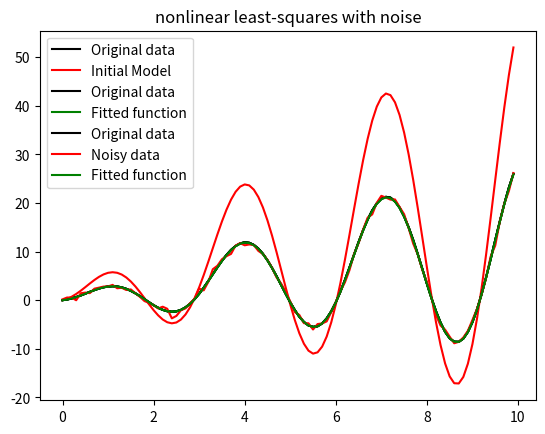

Reproduce this figure in Python.
# Non linear optimization
import numpy as np
import matplotlib.pyplot as plt
from scipy import optimize as scipy_optimize
from numpy.random import default_rng

rng = default_rng(1)

x = np.array(range(100)) * 0.1
a = np.array([1.0, 2.0])

a0 = np.array([2, 4])
# a0 = np.array([4000, -2000])

y = a[0] * x + a[1] * x * np.sin(2 * x)

y_initial = a0[0] * x + a0[1] * x * np.sin(2 * x)
plt.plot(x, y, 'k', label='Original data')
plt.plot(x, y_initial, 'r', label='Initial Model')
plt.title('Starting point')
plt.legend()
plt.show()


def fun(params):
    return params[0] * x + params[1] * x * np.sin(2 * x) - y


solution = scipy_optimize.least_squares(fun, a0)
a_est = solution.x
print("Estimated parameters", a_est)
print("Initial loss: {}".format(0.5*(np.sum(np.square(fun(a0))))))
print("Final loss: {}".format(0.5*(np.sum(np.square(fun(a_est))))))
y_est = a_est[0] * x + a_est[1] * x * np.sin(2 * x)

plt.plot(x, y, 'k', label='Original data')
plt.plot(x, y_est, 'g', label='Fitted function')
plt.legend()
plt.title('nonlinear least-squares')
plt.show()

# Now with noise
noise_std = 0.5
noise = rng.standard_normal(len(y)) * noise_std
y_with_noise = y + noise


def fun_noise(params):
    return params[0] * x + params[1] * x * np.sin(2 * x) - y_with_noise


solution = scipy_optimize.least_squares(fun_noise, a0)  # optionally with bounds
a_est = solution.x
print("With noisy data")
print("Estimated parameters", a_est)
print("Initial loss: {}".format(0.5*(np.sum(np.square(fun_noise(a0))))))
print("Final loss: {}".format(0.5*(np.sum(np.square(fun_noise(a_est))))))

y_est = a_est[0] * x + a_est[1] * x * np.sin(2 * x)

plt.plot(x, y, 'k', label='Original data')
plt.plot(x, y_with_noise, 'r', label='Noisy data')
plt.plot(x, y_est, 'g', label='Fitted function')
plt.legend()
plt.title('nonlinear least-squares with noise')
plt.show()
